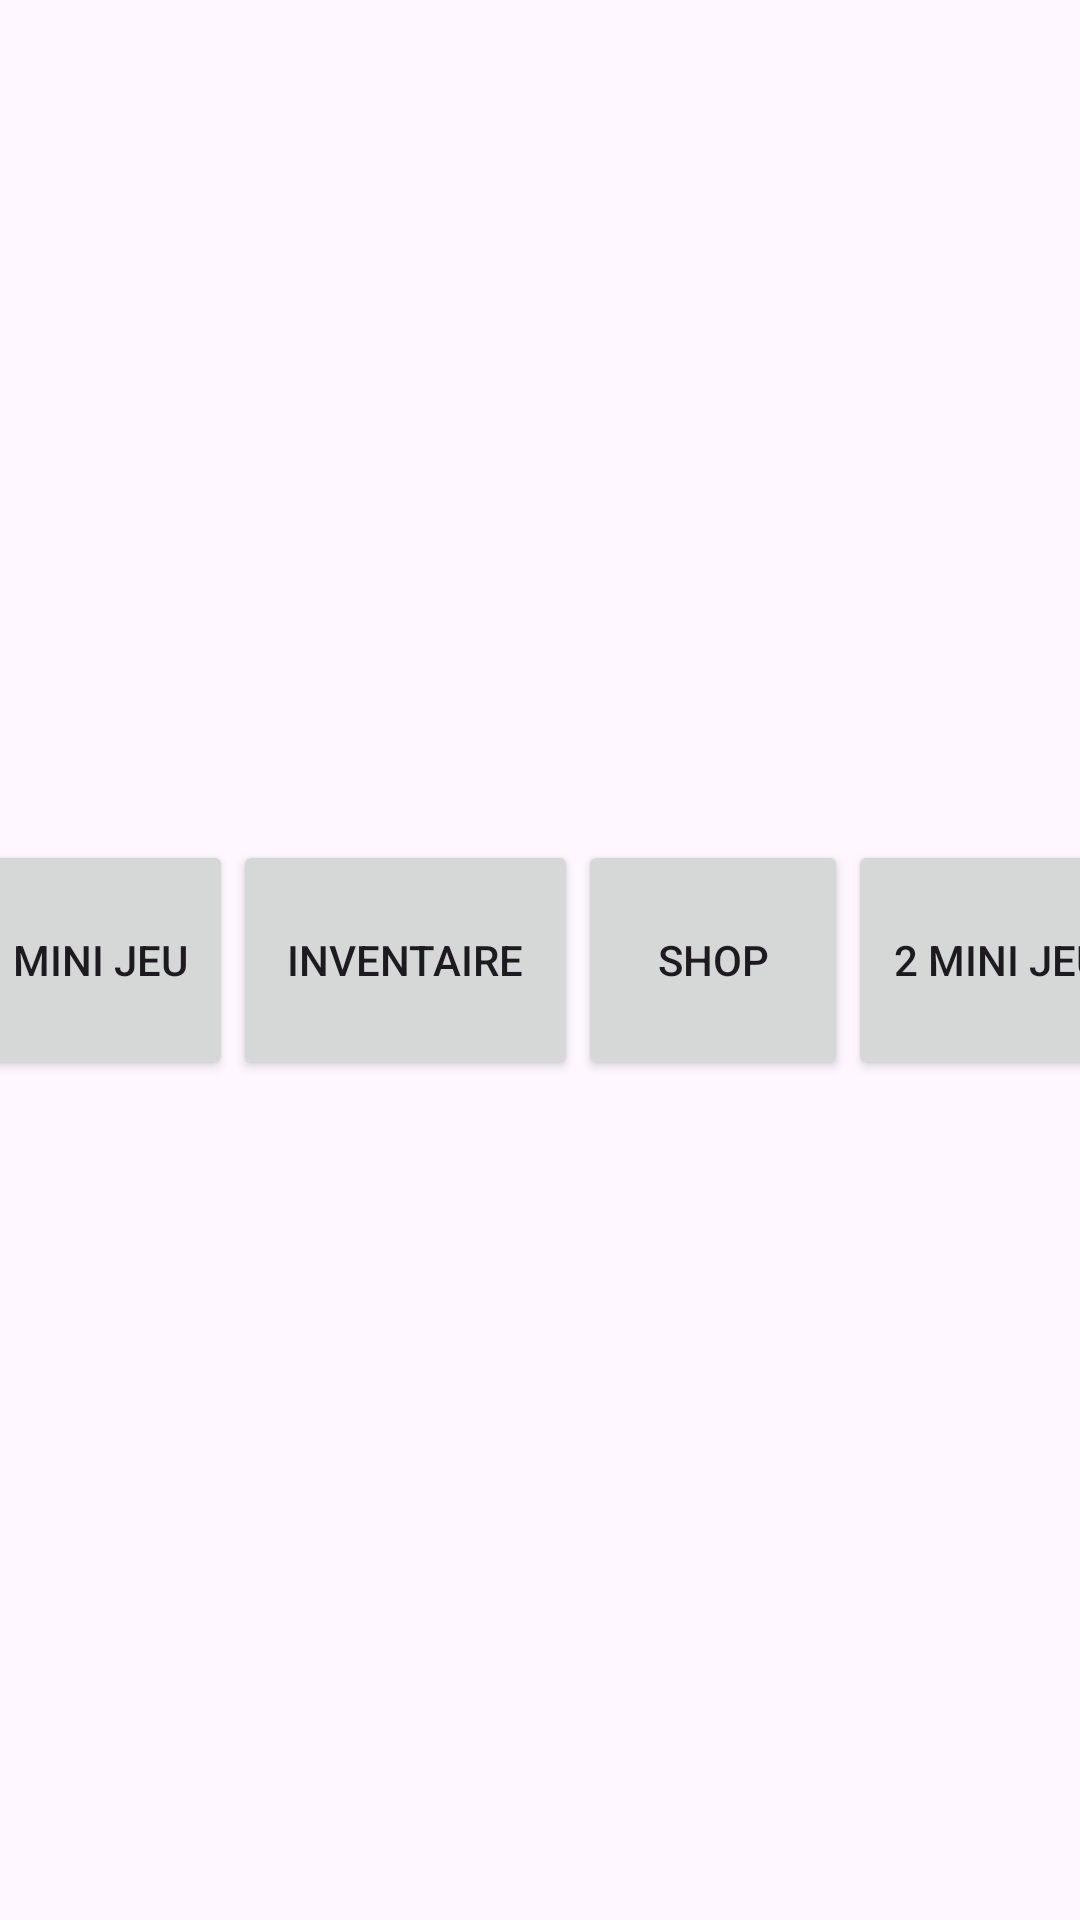

Reconstruct the res/layout file that produces this screen, plus the resources it refers to.
<!-- AndroidManifest.xml: application theme Theme.AppTamagotchi -->
<!-- res/layout/bottom_bar_home.xml -->
<?xml version="1.0" encoding="utf-8"?>
<LinearLayout xmlns:android="http://schemas.android.com/apk/res/android"
    android:orientation="horizontal"
    android:layout_width="match_parent"
    android:layout_height="match_parent"
    android:gravity="center">

    <Button
        android:id="@+id/first_game"
        android:layout_width="100dp"
        android:layout_height="80dp"
        android:text="1 mini jeu" />

    <Button
        android:id="@+id/inv"
        android:layout_width="115dp"
        android:layout_height="80dp"
        android:text="Inventaire" />

    <Button
        android:id="@+id/shop"
        android:layout_width="90dp"
        android:layout_height="80dp"
        android:text="Shop" />

    <Button
        android:id="@+id/second_game"
        android:layout_width="100dp"
        android:layout_height="80dp"
        android:text="2 mini jeu" />

</LinearLayout>
<!-- resources referenced by this layout -->
<resources>
  <style name="Theme.AppTamagotchi" parent="Base.Theme.AppTamagotchi" />
  <style name="Base.Theme.AppTamagotchi" parent="Theme.Material3.DayNight.NoActionBar">
          
          
      </style>
</resources>
